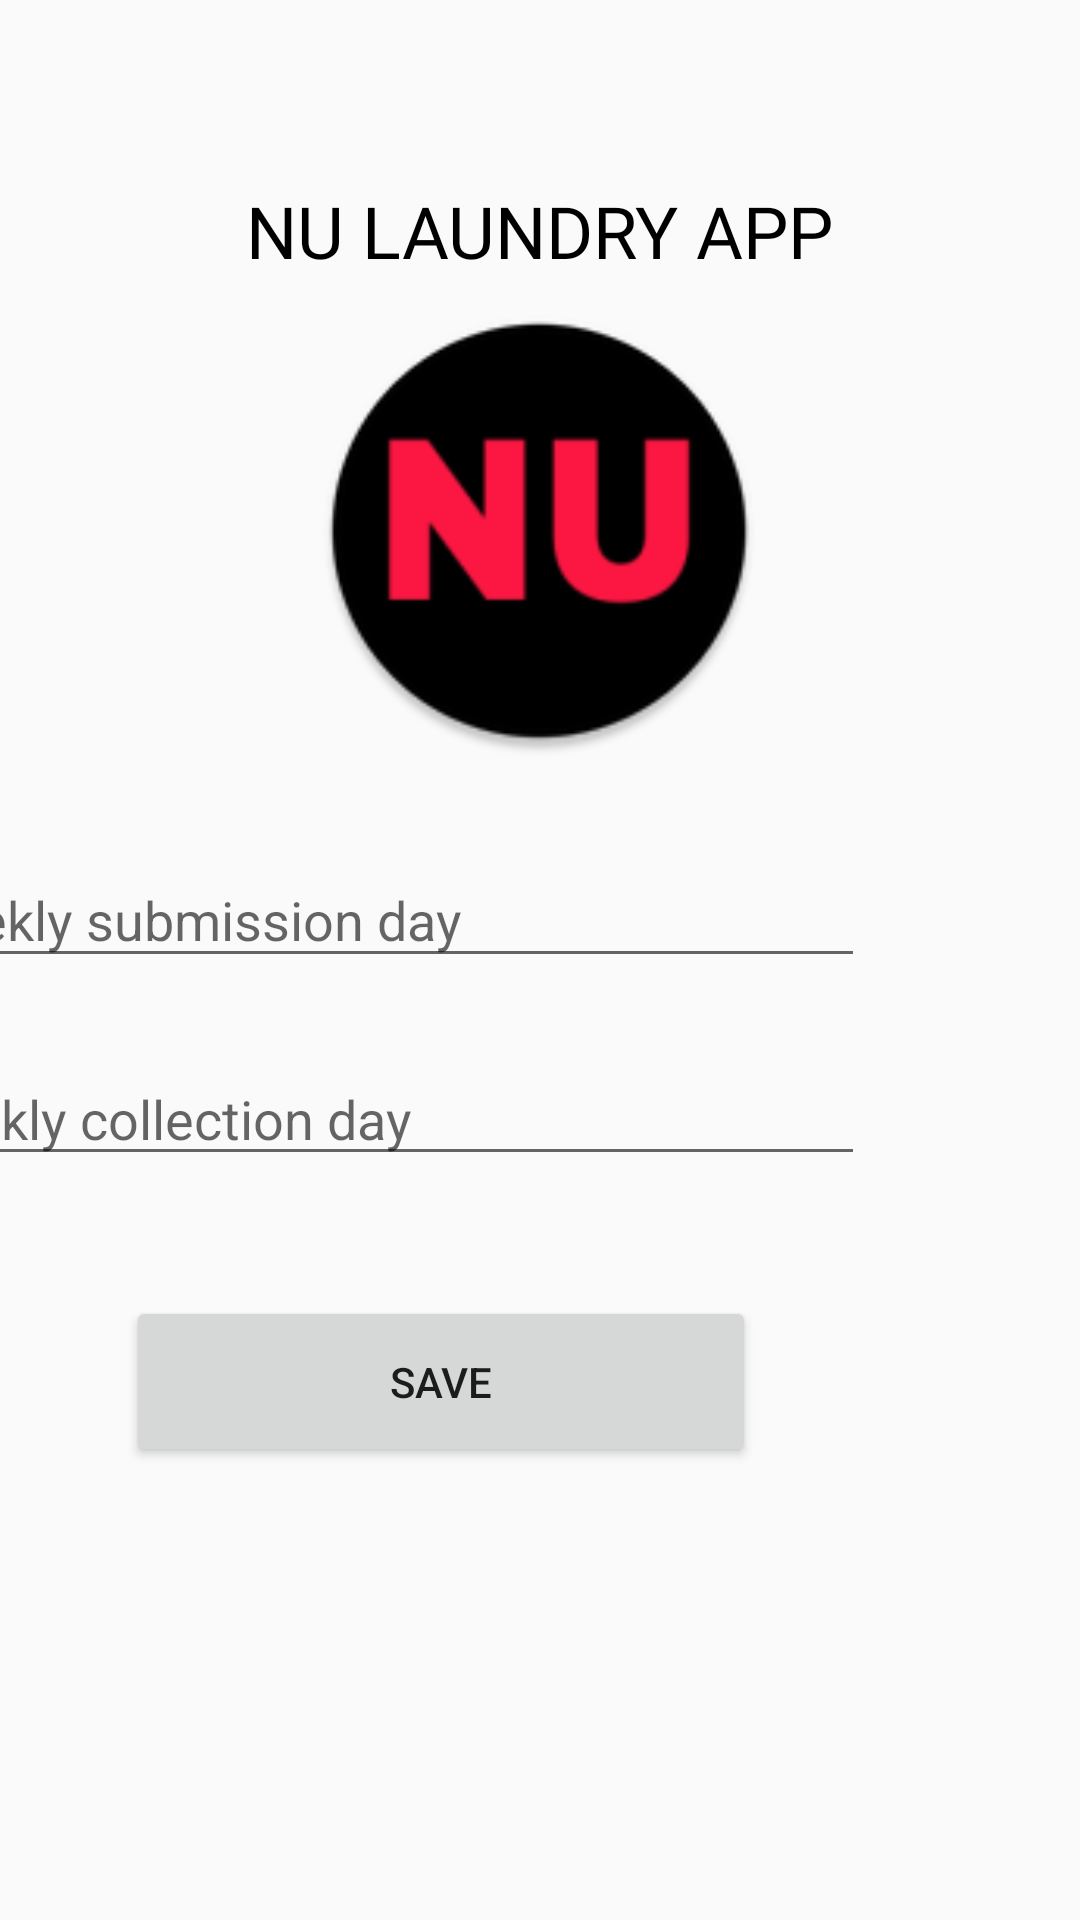

Layout XML and referenced resources for this Android screen:
<!-- AndroidManifest.xml: application theme AppTheme -->
<!-- res/layout/activity_data_collect.xml -->
<?xml version="1.0" encoding="utf-8"?>

<androidx.constraintlayout.widget.ConstraintLayout xmlns:android="http://schemas.android.com/apk/res/android"
    xmlns:app="http://schemas.android.com/apk/res-auto"
    xmlns:tools="http://schemas.android.com/tools"
    android:id="@+id/datacollect"
    android:layout_width="match_parent"
    android:layout_height="match_parent"
    tools:context=".data_collect">

    <TextView
        android:id="@+id/textView"
        android:layout_width="wrap_content"
        android:layout_height="wrap_content"
        android:fontFamily="@font/aclonica"
        android:text="@string/nu_laundry_app"
        android:textColor="@android:color/black"
        android:textSize="24sp"
        app:layout_constraintBottom_toBottomOf="parent"
        app:layout_constraintEnd_toEndOf="parent"
        app:layout_constraintStart_toStartOf="parent"
        app:layout_constraintTop_toTopOf="parent"
        app:layout_constraintVertical_bias="0.100000024" />

    <ImageView
        android:id="@+id/profileImage"
        android:layout_width="150dp"
        android:layout_height="150dp"
        app:layout_constraintBottom_toBottomOf="parent"
        app:layout_constraintEnd_toEndOf="parent"
        app:layout_constraintHorizontal_bias="0.498"
        app:layout_constraintStart_toStartOf="parent"
        app:layout_constraintTop_toTopOf="parent"
        app:layout_constraintVertical_bias="0.208"
        app:srcCompat="@mipmap/ic_launcher" />

    <EditText
        android:id="@+id/subdet"
        android:layout_width="323dp"
        android:layout_height="42dp"
        android:layout_marginTop="32dp"
        android:layout_marginEnd="72dp"
        android:ems="10"
        android:hint="@string/weekly_submission_day"
        android:inputType="textPersonName"
        android:textColor="@color/design_default_color_on_secondary"
        android:autofillHints="no"
        app:layout_constraintEnd_toEndOf="parent"
        app:layout_constraintTop_toBottomOf="@+id/profileImage" />

    <EditText
        android:id="@+id/colldet"
        android:layout_width="325dp"
        android:layout_height="38dp"
        android:layout_marginTop="28dp"
        android:layout_marginEnd="72dp"
        android:ems="10"
        android:hint="@string/weekly_collection_day"
        android:inputType="textPersonName"
        android:autofillHints="no"
        android:textColor="@color/design_default_color_on_secondary"
        app:layout_constraintEnd_toEndOf="parent"
        app:layout_constraintTop_toBottomOf="@+id/subdet" />

    <Button
        android:id="@+id/save"
        android:layout_width="210dp"
        android:layout_height="57dp"
        android:layout_marginTop="40dp"
        android:layout_marginEnd="108dp"
        android:text="@string/save"
        android:onClick="saveNote"
        app:layout_constraintEnd_toEndOf="parent"
        app:layout_constraintTop_toBottomOf="@+id/colldet" />

    <ProgressBar
        android:id="@+id/progressBar"
        style="?android:attr/progressBarStyle"
        android:layout_width="wrap_content"
        android:layout_height="wrap_content"
        android:background="@android:color/background_light"
        android:visibility="invisible"
        app:layout_constraintBottom_toBottomOf="parent"
        app:layout_constraintEnd_toEndOf="parent"
        app:layout_constraintStart_toStartOf="parent"
        app:layout_constraintTop_toTopOf="@+id/save"
        app:layout_constraintVertical_bias="0.59000003" />


</androidx.constraintlayout.widget.ConstraintLayout>
<!-- resources referenced by this layout -->
<resources>
  <!-- mipmap ic_launcher: png bitmap (mipmap-hdpi, 2478 bytes) -->
  <string name="nu_laundry_app">NU LAUNDRY APP</string>
  <string name="save">save</string>
  <string name="weekly_collection_day">weekly collection day</string>
  <string name="weekly_submission_day">weekly submission day</string>
  <style name="AppTheme" parent="Theme.AppCompat.Light.DarkActionBar">
          
          <item name="colorPrimary">@color/colorPrimary</item>
          <item name="colorPrimaryDark">@color/colorPrimaryDark</item>
          <item name="colorAccent">@color/colorAccent</item>
      </style>
  <color name="colorPrimary">#6200EE</color>
  <color name="colorPrimaryDark">#3700B3</color>
  <color name="colorAccent">#03DAC5</color>
</resources>
